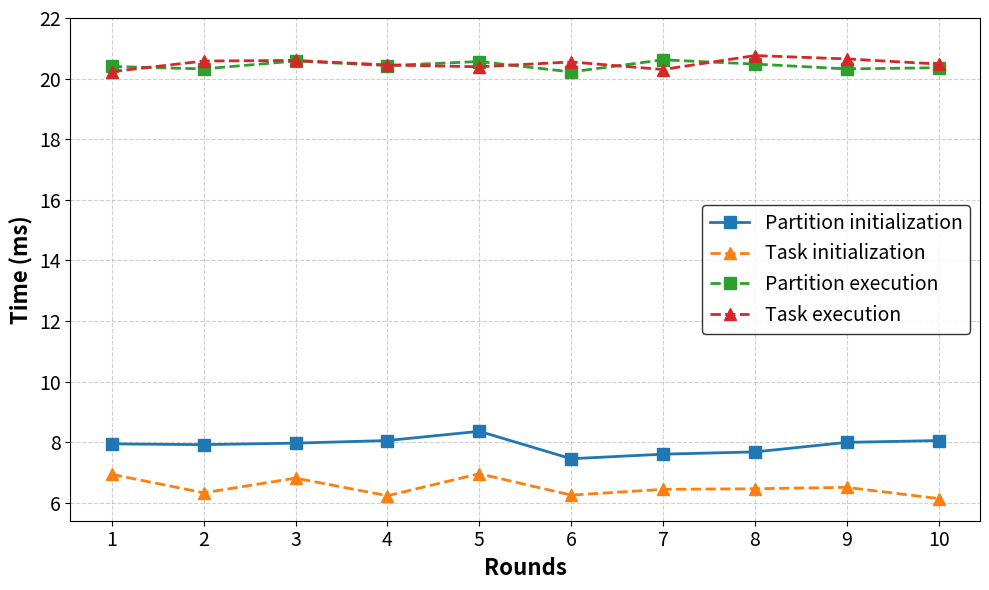

The matplotlib source for this figure: (Note: this script raises an exception after producing the figure.)
import numpy as np
import matplotlib.pyplot as plt

# 5 round de 200 tests (moyenne, min, max) en ms
arinc_653_main = np.array([(7.945, 3, 15), (7.92, 3, 13), (7.97, 4, 13), (8.055, 3, 19), (8.36, 3, 17), (7.455, 3, 21), (7.605, 3, 12), (7.68, 3, 12), (7.995, 3, 12), (8.055, 3, 12)])

ucxos_main = np.array([(6.94, 2, 23), (6.33, 3, 17), (6.815, 2, 22), (6.235, 2, 9), (6.96, 3, 9), (6.255, 2, 10), (6.445, 2, 16), (6.465, 3, 9), (6.51, 3, 17), (6.14, 3, 10)]
)

arinc_653_run = np.array([(20.4, 19, 21), (20.32, 18, 21), (20.58, 20, 21), (20.43, 20, 21), (20.563, 19, 21), (20.22, 18, 21), (20.62, 20, 21), (20.48, 20, 21), (20.32, 19, 21), (20.36, 18, 21)])
ucxos_run = np.array([(20.23, 18, 21), (20.58, 20, 21), (20.6, 20, 21), (20.45, 20, 21), (20.39, 19, 21), (20.55, 20, 21), (20.3, 18, 21), (20.76, 20, 21), (20.65, 20, 21), (20.48, 20, 21)])

print("Average partition init : ", np.mean(arinc_653_main[:,0]) )
print("Average task init : ", np.mean(ucxos_main[:,0]) )
print("Average partition running : ", np.mean(arinc_653_run[:,0]) )
print("Average task running : ", np.mean(ucxos_run[:,0]) )

rounds = np.arange(1, 11, 1)

plt.figure(figsize=(10, 6))
plt.grid(True, linestyle='--', alpha=0.6) # Grille légère

# Courbe ARINC
plt.plot(rounds, arinc_653_main[:, 0], 
         marker='s', 
         linestyle='-', 
         linewidth=2,
         markersize=8,
        #  color='#d6228',   # Rouge
         label='Partition initialization')

# Courbe Native
plt.plot(rounds, ucxos_main[:, 0],  
         marker='^', 
         linestyle='--', 
         linewidth=2,
         markersize=8,
        #  color='#1f227b4',   # Bleu
         label='Task initialization')

# Courbe arinc_653_run
plt.plot(rounds, arinc_653_run[:, 0], 
         marker='s', 
         linestyle='--', 
         linewidth=2,
         markersize=8,
        #  color='#1f227b4',   # Bleu
         label='Partition execution')

# Courbe ucxos_run
plt.plot(rounds, ucxos_run[:, 0], 
         marker='^', 
         linestyle='--', 
         linewidth=2,
         markersize=8,
        #  color='#1f227b4',   # Bleu
         label='Task execution')

plt.xlabel("Rounds", fontsize='16', fontweight='bold')
plt.ylabel("Time (ms)", fontsize='16', fontweight='bold')

plt.xticks(rounds, fontsize=14)
plt.yticks(np.arange(6, 24, 2) ,fontsize=14)

plt.legend(fontsize=14, loc='best', frameon=True, edgecolor='black')

plt.tight_layout()

plt.savefig("/home/leo/ucx-os-ARINC653/schemes/moy_time_init.pdf", bbox_inches='tight')

plt.show()
